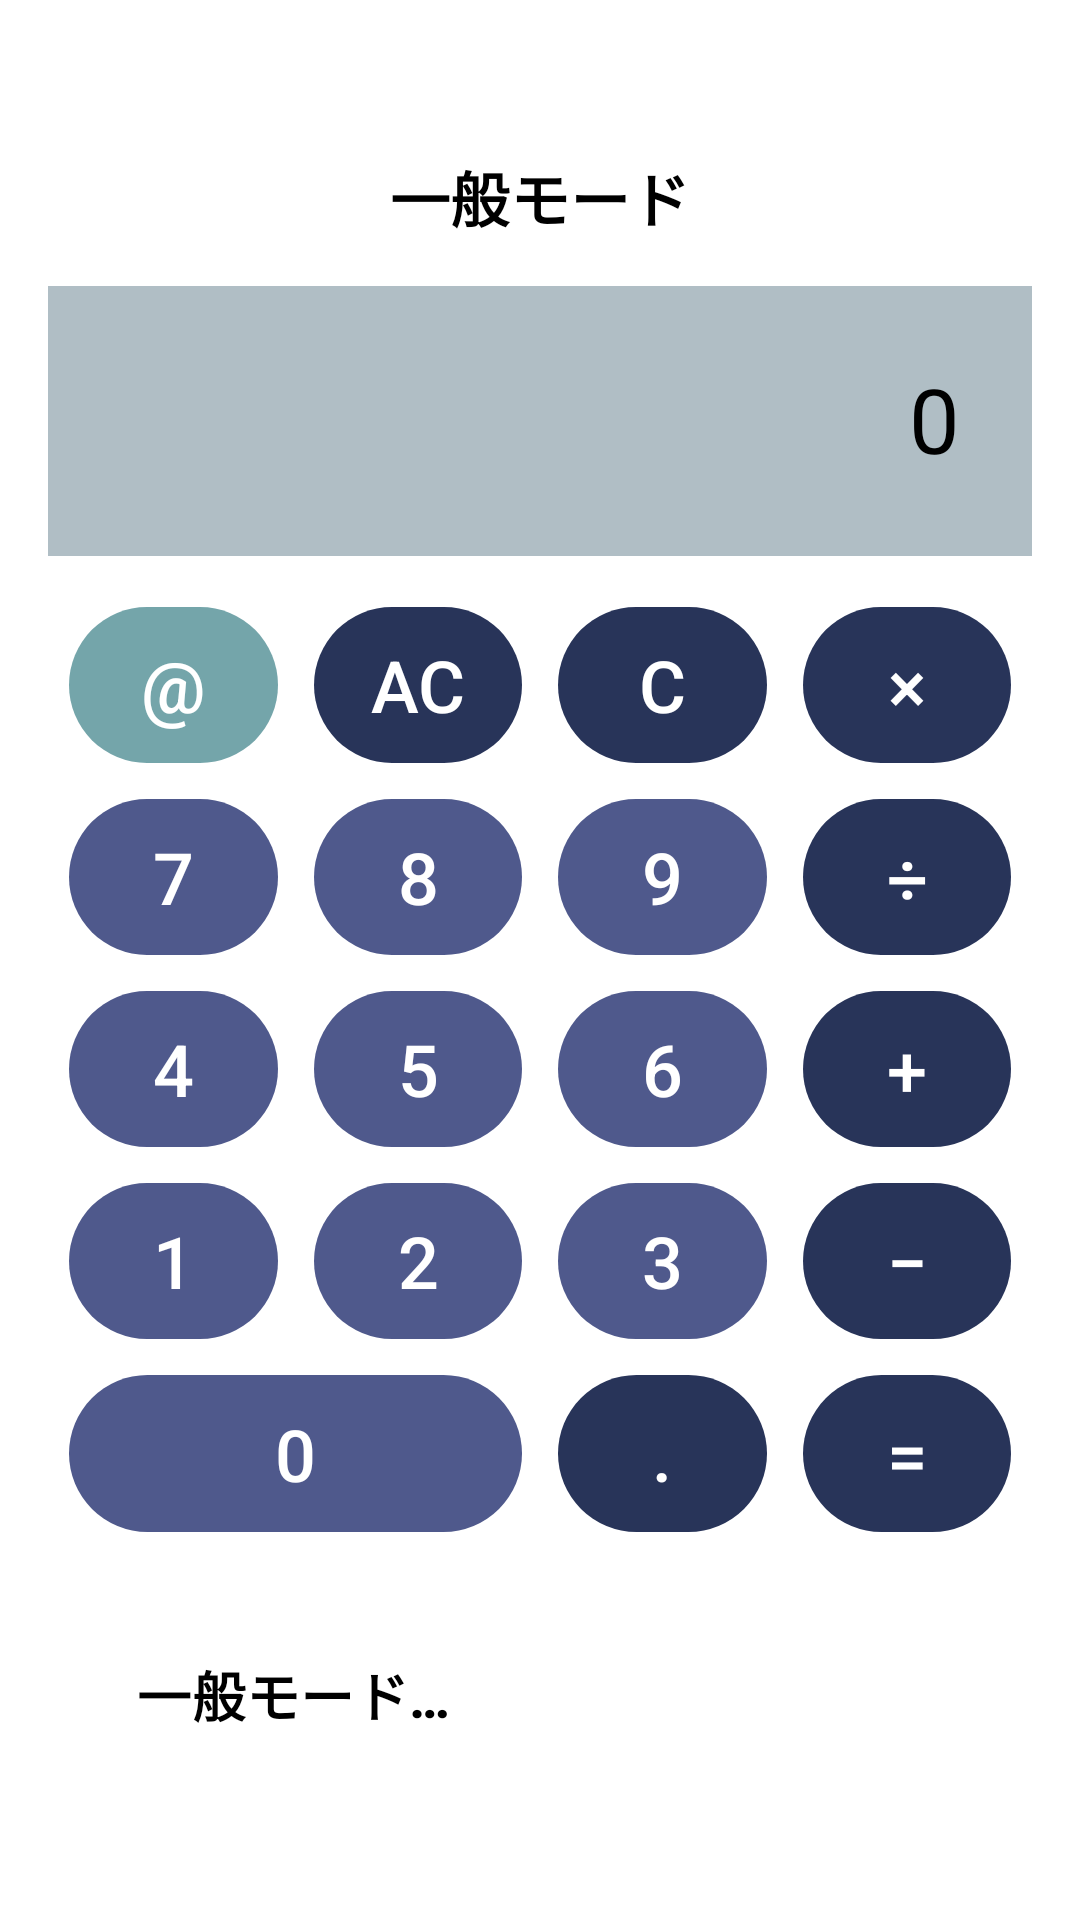

The Android layout XML behind this screen, and the referenced resources:
<!-- AndroidManifest.xml: application theme Theme.Kadai05_PI12_02 -->
<!-- res/layout/activity_main.xml -->
<?xml version="1.0" encoding="utf-8"?>
<LinearLayout
    xmlns:android="http://schemas.android.com/apk/res/android"
    android:id="@+id/main"
    android:layout_width="match_parent"
    android:layout_height="match_parent"
    android:orientation="vertical"
    android:padding="16dp"
    android:background="@color/white">

    
    <TextView
        android:id="@+id/modeIndicator"
        android:layout_width="match_parent"
        android:layout_height="wrap_content"
        android:text="@string/mode_general"
        android:textSize="20sp"
        android:textColor="@color/black"
        android:gravity="center"
        android:textStyle="bold"
        android:padding="15dp"
        android:layout_marginTop="20dp"/>

    <RelativeLayout
        android:layout_width="match_parent"
        android:layout_height="90dp"
    android:background="@color/gray"
    android:padding="8dp">

    <HorizontalScrollView
        android:layout_width="match_parent"
        android:layout_height="wrap_content">

        <TextView
            android:id="@+id/display"
            android:layout_width="wrap_content"
            android:layout_height="wrap_content"
        android:gravity="end"
        android:textSize="30sp"
        android:textColor="@color/black"
        android:maxLines="1"
        android:ellipsize="end"
        android:layout_gravity="end"
        android:padding="16dp"
        android:text="0" />
    </HorizontalScrollView>
</RelativeLayout>


    
    <GridLayout
        android:layout_width="match_parent"
        android:layout_height="0dp"
        android:layout_weight="1"
        android:columnCount="4"
        android:rowCount="5"
        android:padding="1dp"
        android:layout_marginTop="10dp">

        
        <Button
            android:id="@+id/btnAt"
            style="@style/AtButtonStyle"
            android:layout_width="0dp"
            android:layout_height="0dp"
            android:layout_rowWeight="1"
            android:layout_columnWeight="1"
            android:layout_margin="6dp"
            android:text="@"
            android:background="@drawable/rounded_button" />

        <Button
            android:id="@+id/btnAC"
            style="@style/OtherButtonStyle"
            android:layout_width="0dp"
            android:layout_height="0dp"
            android:layout_rowWeight="1"
            android:layout_columnWeight="1"
            android:layout_margin="6dp"
            android:text="AC"
            android:background="@drawable/rounded_button" />
        <Button
            android:id="@+id/btnC"
            style="@style/OtherButtonStyle"
            android:layout_width="0dp"
            android:layout_height="0dp"
            android:layout_rowWeight="1"
            android:layout_columnWeight="1"
            android:layout_margin="6dp"
            android:text="C"
            android:background="@drawable/rounded_button" />
        <Button
            android:id="@+id/btnMultiply"
            style="@style/OtherButtonStyle"
            android:layout_width="0dp"
            android:layout_height="0dp"
            android:layout_rowWeight="1"
            android:layout_columnWeight="1"
            android:layout_margin="6dp"
            android:text="×"
            android:background="@drawable/rounded_button" />
        
        <Button
            android:id="@+id/btn7"
            style="@style/CalcButton"
            android:layout_width="0dp"
            android:layout_height="0dp"
            android:layout_rowWeight="1"
            android:layout_columnWeight="1"
            android:layout_margin="6dp"
            android:text="7"
            android:background="@drawable/rounded_button" />
        <Button
            android:id="@+id/btn8"
            style="@style/CalcButton"
            android:layout_width="0dp"
            android:layout_height="0dp"
            android:layout_rowWeight="1"
            android:layout_columnWeight="1"
            android:layout_margin="6dp"
            android:text="8"
            android:background="@drawable/rounded_button" />
        <Button
            android:id="@+id/btn9"
            style="@style/CalcButton"
            android:layout_width="0dp"
            android:layout_height="0dp"
            android:layout_rowWeight="1"
            android:layout_columnWeight="1"
            android:layout_margin="6dp"
            android:text="9"
            android:background="@drawable/rounded_button" />
        <Button
            android:id="@+id/btnDivide"
            style="@style/OtherButtonStyle"
            android:layout_width="0dp"
            android:layout_height="0dp"
            android:layout_rowWeight="1"
            android:layout_columnWeight="1"
            android:layout_margin="6dp"
            android:text="÷"
            android:background="@drawable/rounded_button" />
        
        <Button
            android:id="@+id/btn4"
            style="@style/CalcButton"
            android:layout_width="0dp"
            android:layout_height="0dp"
            android:layout_rowWeight="1"
            android:layout_columnWeight="1"
            android:layout_margin="6dp"
            android:text="4"
            android:background="@drawable/rounded_button" />
        <Button
            android:id="@+id/btn5"
            style="@style/CalcButton"
            android:layout_width="0dp"
            android:layout_height="0dp"
            android:layout_rowWeight="1"
            android:layout_columnWeight="1"
            android:layout_margin="6dp"
            android:text="5"
            android:background="@drawable/rounded_button" />
        <Button
            android:id="@+id/btn6"
            style="@style/CalcButton"
            android:layout_width="0dp"
            android:layout_height="0dp"
            android:layout_rowWeight="1"
            android:layout_columnWeight="1"
            android:layout_margin="6dp"
            android:text="6"
            android:background="@drawable/rounded_button" />
        <Button
            android:id="@+id/btnPlus"
            style="@style/OtherButtonStyle"
            android:layout_width="0dp"
            android:layout_height="0dp"
            android:layout_rowWeight="1"
            android:layout_columnWeight="1"
            android:layout_margin="6dp"
            android:text="+"
            android:background="@drawable/rounded_button" />
        
        <Button
            android:id="@+id/btn1"
            style="@style/CalcButton"
            android:layout_width="0dp"
            android:layout_height="0dp"
            android:layout_rowWeight="1"
            android:layout_columnWeight="1"
            android:layout_margin="6dp"
            android:text="1"
            android:background="@drawable/rounded_button" />
        <Button
            android:id="@+id/btn2"
            style="@style/CalcButton"
            android:layout_width="0dp"
            android:layout_height="0dp"
            android:layout_rowWeight="1"
            android:layout_columnWeight="1"
            android:layout_margin="6dp"
            android:text="2"
            android:background="@drawable/rounded_button" />
        <Button
            android:id="@+id/btn3"
            style="@style/CalcButton"
            android:layout_width="0dp"
            android:layout_height="0dp"
            android:layout_rowWeight="1"
            android:layout_columnWeight="1"
            android:layout_margin="6dp"
            android:text="3"
            android:background="@drawable/rounded_button" />
        <Button
            android:id="@+id/btnMinus"
            style="@style/OtherButtonStyle"
            android:layout_width="0dp"
            android:layout_height="0dp"
            android:layout_rowWeight="1"
            android:layout_columnWeight="1"
            android:layout_margin="6dp"
            android:text="−"
            android:background="@drawable/rounded_button" />

        
        <Button
            android:id="@+id/btn0"
            style="@style/CalcButton"
            android:layout_width="0dp"
            android:layout_height="0dp"
            android:layout_rowWeight="1"
            android:layout_columnSpan="2"
            android:layout_columnWeight="2"
            android:layout_margin="6dp"
            android:text="0"
            android:background="@drawable/rounded_button" />
        <Button
            android:id="@+id/btnDot"
            style="@style/OtherButtonStyle"
            android:layout_width="0dp"
            android:layout_height="0dp"
            android:layout_rowWeight="1"
            android:layout_columnWeight="1"
            android:layout_margin="6dp"
            android:text="."
            android:background="@drawable/rounded_button" />
        <Button
            android:id="@+id/btnEquals"
            style="@style/OtherButtonStyle"
            android:layout_width="0dp"
            android:layout_height="0dp"
            android:layout_rowWeight="1"
            android:layout_columnWeight="1"
            android:layout_margin="6dp"
            android:text="="
            android:background="@drawable/rounded_button" />
    </GridLayout>
    
    <LinearLayout
        android:layout_width="match_parent"
        android:layout_height="wrap_content"
        android:orientation="horizontal"
        android:gravity="center"
        android:layout_marginTop="8dp"
        android:layout_marginBottom="20dp">

        <Button
            android:id="@+id/btnShowGeneralHistory"
            android:layout_width="0dp"
            android:layout_height="wrap_content"
            android:layout_weight="1"
            android:text="@string/history_general"
            android:layout_margin="6dp"
            android:textSize="18sp"
            android:padding="20dp"
            android:textStyle="bold"
            android:backgroundTint="@color/gray"
            android:textColor="@color/black"
            style="?android:attr/buttonBarButtonStyle" />

        <Button
            android:id="@+id/btnShowDateHistory"
            android:layout_width="0dp"
            android:layout_height="wrap_content"
            android:layout_weight="1"
            android:text="@string/history_date"
            android:layout_margin="6dp"
            android:textSize="18sp"
            android:padding="20dp"
            android:textStyle="bold"
            android:backgroundTint="@color/blue3"
            android:textColor="@color/white"
            style="?android:attr/buttonBarButtonStyle" />
    </LinearLayout>


</LinearLayout>
<!-- resources referenced by this layout -->
<resources>
  <color name="black">#000000</color>
  <color name="blue3">#74A5AA</color>
  <color name="gray">#B0BEC5</color>
  <color name="white">#FFFFFF</color>
  <!-- drawable rounded_button (drawable) -->
  <?xml version="1.0" encoding="utf-8"?>
  <shape xmlns:android="http://schemas.android.com/apk/res/android"
     >
  
      
      <corners android:radius="50dp"/>
  
  </shape>
  <string name="history_date">日付モード 履歴</string>
  <string name="history_general">一般モード 履歴</string>
  <string name="mode_general">一般モード</string>
  <style name="AtButtonStyle" parent="BaseButtonStyle">
          <item name="backgroundTint">@color/blue3</item>
      </style>
  <style name="CalcButton" parent="BaseButtonStyle">
          <item name="backgroundTint">@color/blue</item>
      </style>
  <style name="OtherButtonStyle" parent="BaseButtonStyle">
          <item name="backgroundTint">@color/blue2</item>
      </style>
  <style name="Theme.Kadai05_PI12_02" parent="Base.Theme.Kadai05_PI12_02" />
  <style name="BaseButtonStyle">
          <item name="android:layout_width">0dp</item>
          <item name="android:layout_height">wrap_content</item>
          <item name="android:layout_margin">8dp</item>
          <item name="android:layout_weight">1</item>
          <item name="android:textSize">24sp</item>
          <item name="android:textColor">@color/white</item>
      </style>
  <color name="blue">#4F598C</color>
  <color name="blue2">#283459</color>
  <style name="Base.Theme.Kadai05_PI12_02" parent="Theme.Material3.DayNight.NoActionBar">
          
           <item name="colorPrimary">@color/blue</item>
      </style>
</resources>
